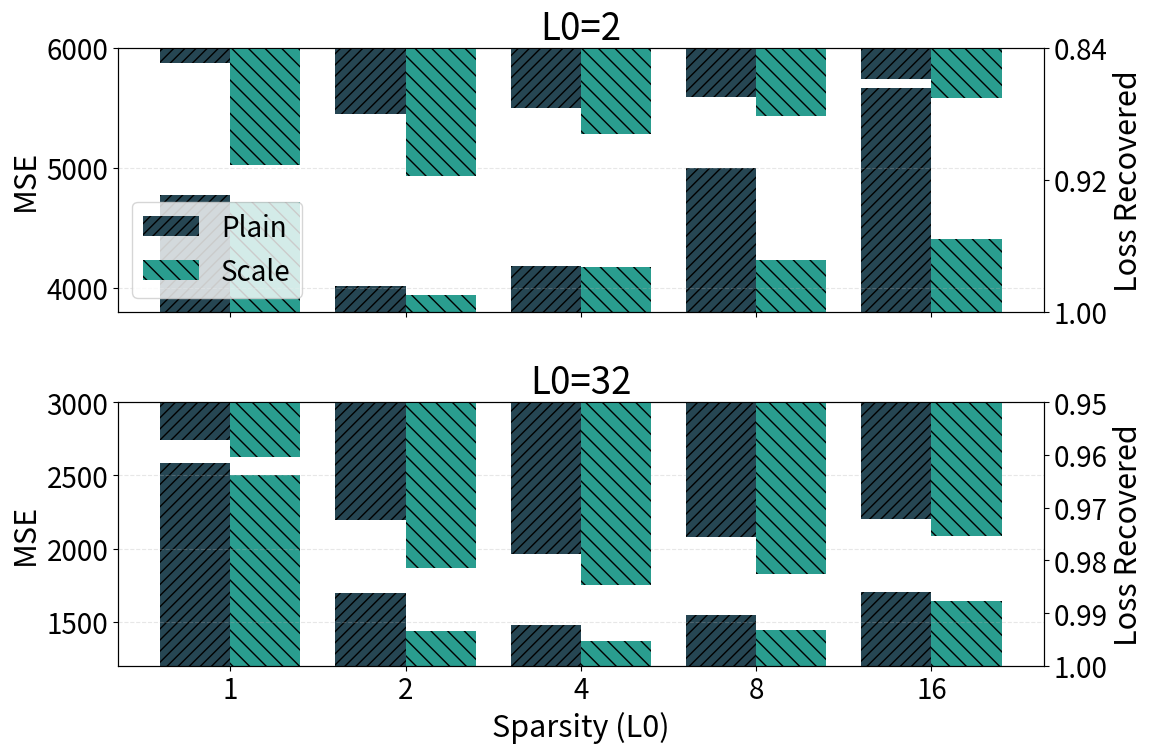

This chart was generated by the following Python code:
import matplotlib.pyplot as plt
import numpy as np

# 数据准备
k_values = np.array([1, 2, 4, 8, 16])

no_scale_data_2 = {
    1: 4773.864746,
    2: 4013.604248,
    4: 4182.399414,
    8: 4995.59277,
    16: 5667.7656,
}
no_scale_data_32 = {
    1: 2582.916504,
    2: 1694.897827,
    4: 1478.701172,
    8: 1549.467529,
    16: 1705.43457,
}
with_scale_data_2 = {
    1: 4712.807129,
    2: 3939.815186,
    4: 4172.773438,
    8: 4228.131836,
    16: 4406.951172,
}
with_scale_data_32 = {
    1: 2505.731445,
    2: 1439.185791,
    4: 1370.657227,
    8: 1446.149658,
    16: 1643.577637,
}
no_scale_loss_recovered_2 = {
    1: 0.849060953,
    2: 0.880139172,
    4: 0.876437843,
    8: 0.869656086,
    16: 0.858631551,
}
no_scale_loss_recovered_32 = {
    1: 0.957092762,
    2: 0.972381473,
    4: 0.9787696,
    8: 0.975598931,
    16: 0.972185969,
}
with_scale_loss_recovered_2 = {
    1: 0.910709739,
    2: 0.917700708,
    4: 0.892298758,
    8: 0.881088138,
    16: 0.870648682,
}
with_scale_loss_recovered_32 = {
    1: 0.960371582,
    2: 0.981371582,
    4: 0.98475194,
    8: 0.982557178,
    16: 0.975340843,
}

plt.rcParams.update({
    'font.size': 22,
    'axes.labelsize': 22,
    'xtick.labelsize': 20,
    'ytick.labelsize': 20,
    'legend.fontsize': 20,
})

x = np.arange(len(k_values))
width = 0.4

fig, (ax1, ax2) = plt.subplots(2, 1, figsize=(12, 8), sharex=True, gridspec_kw={'height_ratios': [1, 1]})

# L0=2
rects1 = ax1.bar(x - width/2, [no_scale_data_2[k] for k in k_values], width, label='Plain', color='#264653', hatch='///')
rects2 = ax1.bar(x + width/2, [with_scale_data_2[k] for k in k_values], width, label='Scale', color='#2a9d8f', hatch='\\\\')
ax1_twin = ax1.twinx()
rects3 = ax1_twin.bar(x - width/2, [no_scale_loss_recovered_2[k] for k in k_values], width, color='#264653', hatch='///')
rects4 = ax1_twin.bar(x + width/2, [with_scale_loss_recovered_2[k] for k in k_values], width, color='#2a9d8f', hatch='\\\\')
ax1.set_ylabel('MSE')
ax1_twin.set_ylabel('Loss Recovered')
ax1_twin.invert_yaxis()
ax1.set_title('L0=2')
ax1.grid(axis='y', alpha=0.3, linestyle='--', linewidth=0.8)
ax1.set_ylim(3800, 6000)
ax1_twin.set_ylim(1.0, 0.84)
ax1_twin.set_yticks(np.linspace(1, 0.84, 3))
ax1.legend(loc='lower left', frameon=True)

# L0=32
rects5 = ax2.bar(x - width/2, [no_scale_data_32[k] for k in k_values], width, label='Plain', color='#264653', hatch='///')
rects6 = ax2.bar(x + width/2, [with_scale_data_32[k] for k in k_values], width, label='Scale', color='#2a9d8f', hatch='\\\\')
ax2_twin = ax2.twinx()
rects7 = ax2_twin.bar(x - width/2, [no_scale_loss_recovered_32[k] for k in k_values], width, color='#264653', hatch='///')
rects8 = ax2_twin.bar(x + width/2, [with_scale_loss_recovered_32[k] for k in k_values], width, color='#2a9d8f', hatch='\\\\')
ax2.set_ylabel('MSE')
ax2_twin.set_ylabel('Loss Recovered')
ax2_twin.invert_yaxis()
ax2.set_title('L0=32')
ax2.grid(axis='y', alpha=0.3, linestyle='--', linewidth=0.8)
ax2.set_ylim(1200, 3000)
ax2_twin.set_ylim(1.0, 0.95)
ax2_twin.set_yticks(np.linspace(1, 0.95, 6))

# 只在最下面的图显示横坐标和标签
ax2.set_xlabel('Sparsity (L0)')
ax2.set_xticks(x)
ax2.set_xticklabels([str(k) for k in k_values])

plt.tight_layout()
plt.savefig('ablation_scale_vary_expert.png', dpi=300, bbox_inches='tight')
print('Saved ablation_scale_vary_expert.png')